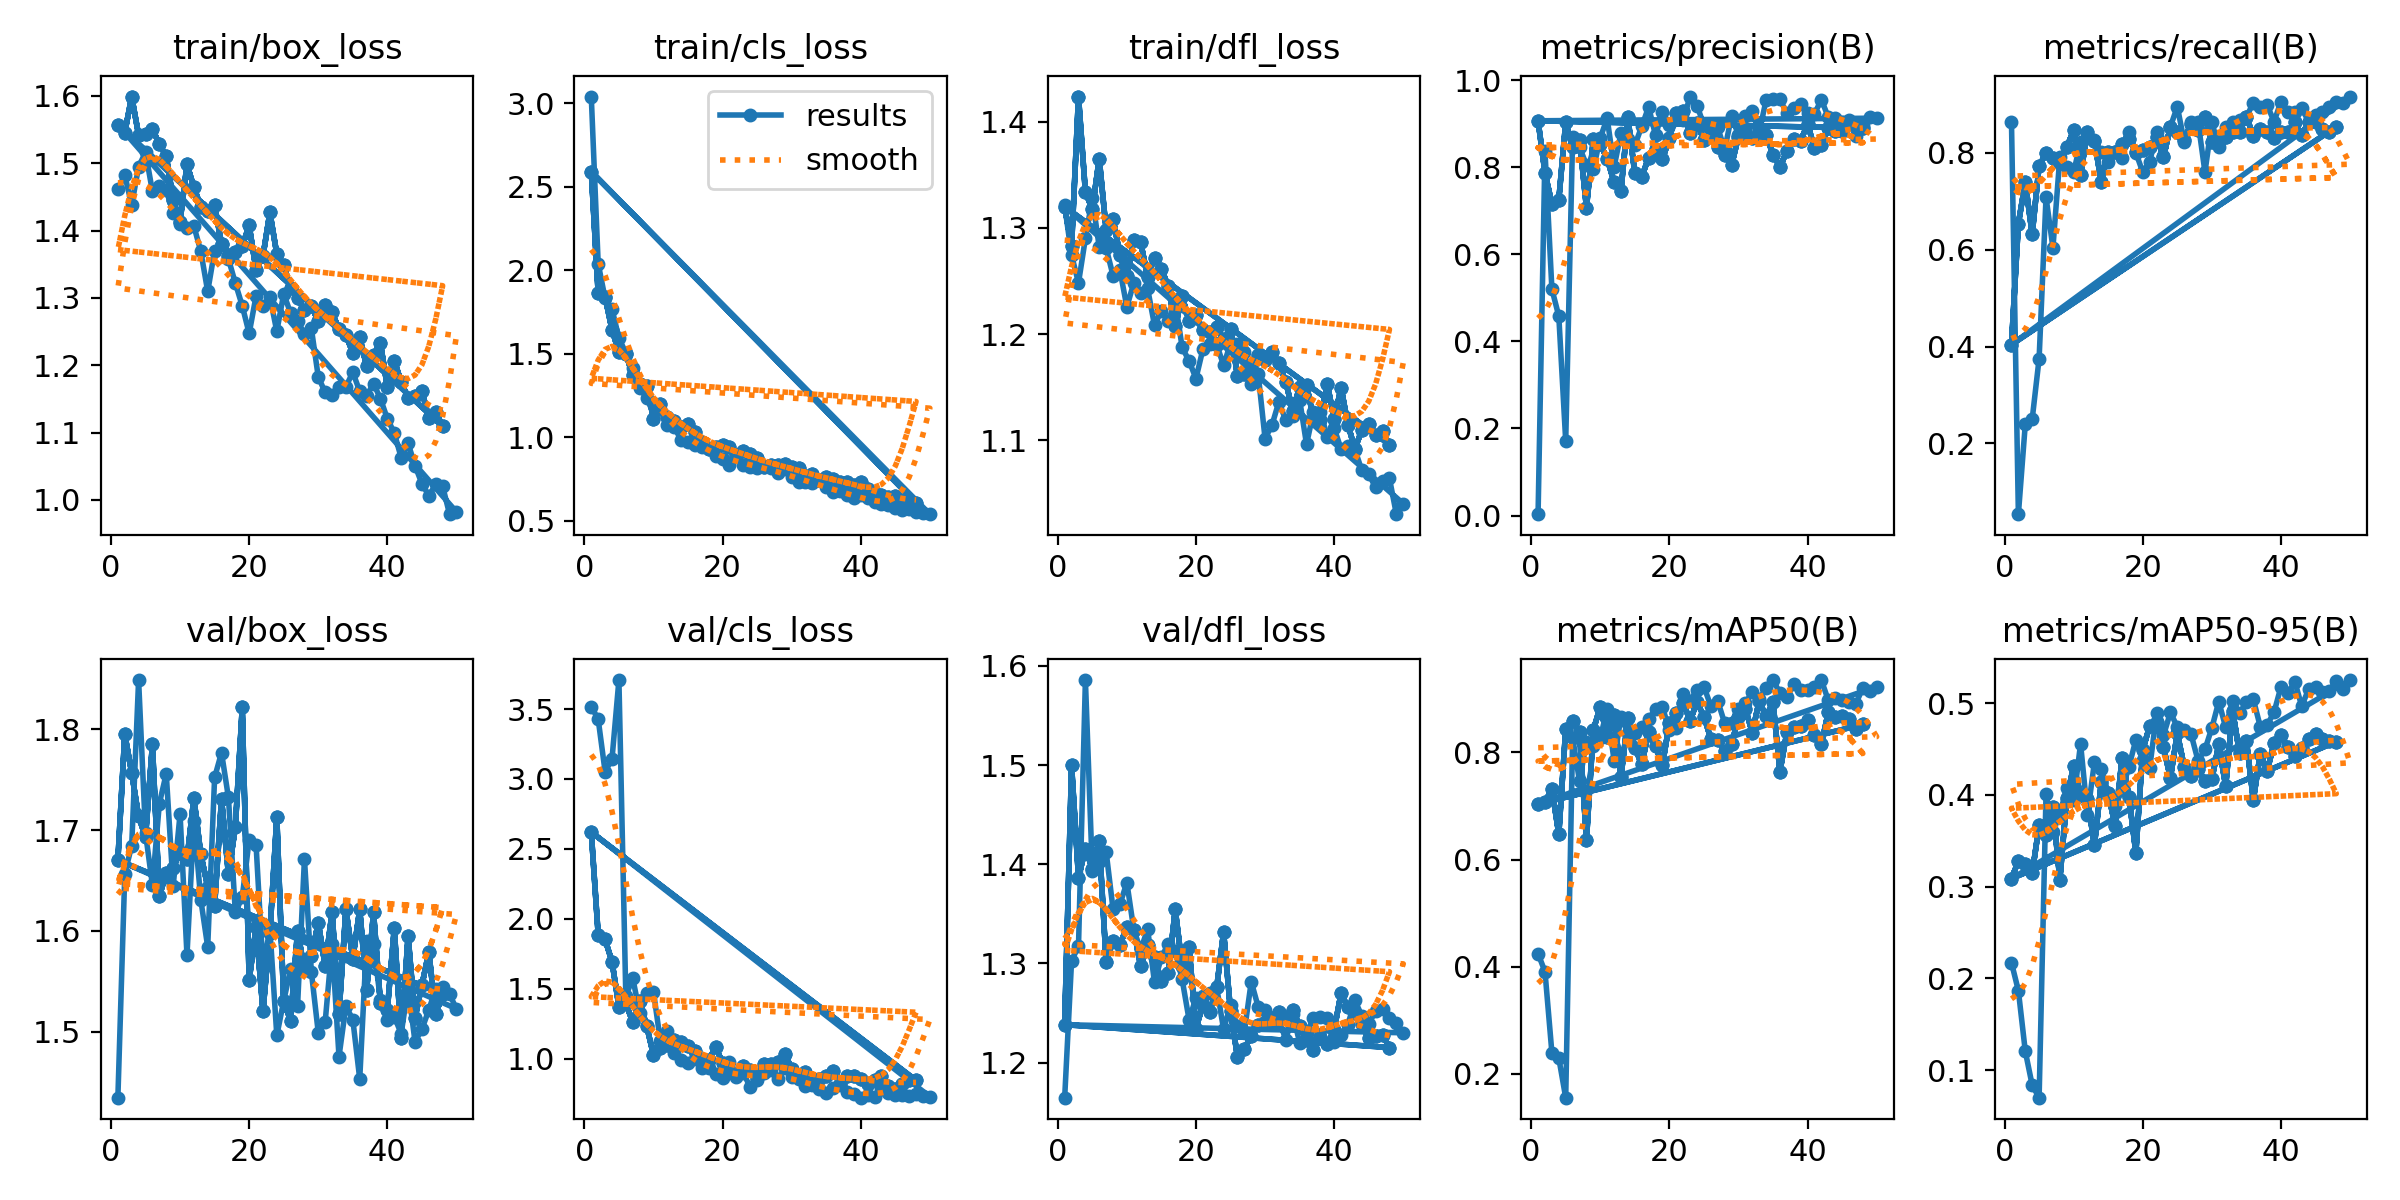

Source data for this figure (header and first rows):
epoch, train/box_loss, train/cls_loss, train/dfl_loss, metrics/precision(B), metrics/recall(B), metrics/mAP50(B), metrics/mAP50-95(B), val/box_loss, val/cls_loss, val/dfl_loss, lr/pg0, lr/pg1, lr/pg2
1, 1.462, 3.041, 1.321, 0.00322, 0.8646, 0.4241, 0.2172, 1.435, 3.518, 1.165, 0.00042, 0.00042, 0.00042
2, 1.482, 2.041, 1.274, 0.8364, 0.05342, 0.3906, 0.1866, 1.656, 3.427, 1.303, 0.000843, 0.000843, 0.000843
3, 1.438, 1.832, 1.248, 0.52, 0.2396, 0.2392, 0.1207, 1.685, 3.053, 1.317, 0.001249, 0.001249, 0.001249
4, 1.495, 1.77, 1.29, 0.4577, 0.25, 0.2292, 0.0837, 1.849, 3.143, 1.586, 0.001637, 0.001637, 0.001637
5, 1.516, 1.593, 1.328, 0.171, 0.375, 0.1552, 0.07012, 1.697, 3.707, 1.394, 0.001842, 0.001842, 0.001842
6, 1.458, 1.507, 1.282, 0.8697, 0.7083, 0.8278, 0.4007, 1.645, 1.446, 1.402, 0.001802, 0.001802, 0.001802
7, 1.467, 1.414, 1.281, 0.8455, 0.6042, 0.746, 0.3598, 1.726, 1.577, 1.413, 0.001762, 0.001762, 0.001762
8, 1.46, 1.296, 1.255, 0.8052, 0.7917, 0.8198, 0.3789, 1.756, 1.329, 1.355, 0.001723, 0.001723, 0.001723
9, 1.426, 1.238, 1.26, 0.7956, 0.7703, 0.8127, 0.4078, 1.644, 1.468, 1.36, 0.001683, 0.001683, 0.001683
10, 1.41, 1.208, 1.226, 0.8672, 0.7604, 0.8276, 0.3942, 1.716, 1.48, 1.381, 0.001644, 0.001644, 0.001644
11, 1.404, 1.172, 1.248, 0.9122, 0.8229, 0.8805, 0.4557, 1.576, 1.126, 1.334, 0.001604, 0.001604, 0.001604
12, 1.407, 1.073, 1.239, 0.8, 0.8332, 0.7844, 0.3785, 1.709, 1.197, 1.313, 0.001564, 0.001564, 0.001564
13, 1.369, 1.059, 1.243, 0.8783, 0.8267, 0.8672, 0.4353, 1.631, 1.044, 1.335, 0.001525, 0.001525, 0.001525
14, 1.31, 0.9867, 1.208, 0.8656, 0.8021, 0.8355, 0.4287, 1.584, 0.9919, 1.281, 0.001485, 0.001485, 0.001485
15, 1.37, 0.9718, 1.222, 0.85, 0.7812, 0.8371, 0.4017, 1.752, 0.9728, 1.307, 0.001446, 0.001446, 0.001446
16, 1.381, 0.9523, 1.212, 0.8936, 0.8021, 0.8475, 0.3878, 1.777, 1.002, 1.319, 0.001406, 0.001406, 0.001406
17, 1.358, 0.9401, 1.231, 0.9381, 0.789, 0.8619, 0.4052, 1.732, 0.9303, 1.313, 0.001366, 0.001366, 0.001366
18, 1.322, 0.9347, 1.188, 0.8727, 0.8438, 0.8819, 0.4308, 1.618, 0.9341, 1.284, 0.001327, 0.001327, 0.001327
19, 1.288, 0.8914, 1.175, 0.9276, 0.8007, 0.8847, 0.46, 1.633, 0.8939, 1.243, 0.001287, 0.001287, 0.001287
20, 1.247, 0.8684, 1.158, 0.8976, 0.7604, 0.8416, 0.4382, 1.69, 0.8653, 1.265, 0.001248, 0.001248, 0.001248
21, 1.303, 0.833, 1.186, 0.9107, 0.7812, 0.8459, 0.4291, 1.685, 0.9757, 1.267, 0.001208, 0.001208, 0.001208
22, 1.288, 0.8865, 1.191, 0.9086, 0.8438, 0.9083, 0.4888, 1.563, 0.8677, 1.27, 0.001168, 0.001168, 0.001168
23, 1.302, 0.8331, 1.19, 0.9621, 0.7934, 0.8965, 0.4648, 1.602, 0.8989, 1.276, 0.001129, 0.001129, 0.001129
24, 1.25, 0.8246, 1.171, 0.9415, 0.8542, 0.9172, 0.4898, 1.496, 0.7966, 1.233, 0.001089, 0.001089, 0.001089
25, 1.306, 0.8151, 1.191, 0.8959, 0.8958, 0.9232, 0.474, 1.53, 0.8477, 1.258, 0.00105, 0.00105, 0.00105
26, 1.277, 0.8311, 1.191, 0.8713, 0.8229, 0.8865, 0.4703, 1.562, 0.8969, 1.237, 0.00101, 0.00101, 0.00101
27, 1.266, 0.817, 1.183, 0.8913, 0.8646, 0.8962, 0.4659, 1.525, 0.9194, 1.231, 0.0009704, 0.0009704, 0.0009704
28, 1.247, 0.7874, 1.153, 0.8397, 0.8646, 0.8548, 0.4372, 1.671, 0.8549, 1.282, 0.0009308, 0.0009308, 0.0009308
29, 1.255, 0.813, 1.163, 0.9172, 0.7604, 0.8555, 0.4494, 1.559, 0.9373, 1.256, 0.0008912, 0.0008912, 0.0008912
30, 1.183, 0.7622, 1.102, 0.8735, 0.8631, 0.882, 0.473, 1.499, 0.8702, 1.253, 0.0008516, 0.0008516, 0.0008516
31, 1.16, 0.7303, 1.114, 0.9169, 0.8125, 0.8923, 0.5016, 1.51, 0.856, 1.239, 0.000812, 0.000812, 0.000812
32, 1.156, 0.7344, 1.136, 0.9285, 0.8542, 0.9128, 0.4735, 1.587, 0.8019, 1.244, 0.0007724, 0.0007724, 0.0007724
33, 1.168, 0.7251, 1.119, 0.8796, 0.8646, 0.8994, 0.5024, 1.475, 0.8155, 1.223, 0.0007328, 0.0007328, 0.0007328
34, 1.168, 0.7422, 1.123, 0.9542, 0.8675, 0.9204, 0.4887, 1.525, 0.7804, 1.249, 0.0006932, 0.0006932, 0.0006932
35, 1.19, 0.705, 1.138, 0.9567, 0.875, 0.9352, 0.5011, 1.512, 0.7535, 1.22, 0.0006536, 0.0006536, 0.0006536
36, 1.161, 0.6716, 1.096, 0.9559, 0.9034, 0.9112, 0.5041, 1.453, 0.7902, 1.229, 0.000614, 0.000614, 0.000614
37, 1.155, 0.6793, 1.127, 0.9234, 0.8958, 0.9033, 0.4744, 1.59, 0.8128, 1.245, 0.0005744, 0.0005744, 0.0005744
38, 1.173, 0.6554, 1.127, 0.935, 0.8994, 0.9276, 0.4761, 1.587, 0.7635, 1.246, 0.0005348, 0.0005348, 0.0005348
39, 1.15, 0.6353, 1.103, 0.9442, 0.8646, 0.9159, 0.4901, 1.531, 0.7449, 1.245, 0.0004952, 0.0004952, 0.0004952
40, 1.12, 0.6522, 1.111, 0.9248, 0.9062, 0.9173, 0.5177, 1.512, 0.7216, 1.22, 0.0004556, 0.0004556, 0.0004556
41, 1.099, 0.6377, 1.092, 0.9224, 0.8854, 0.9222, 0.5106, 1.515, 0.7383, 1.228, 0.000416, 0.000416, 0.000416
42, 1.063, 0.615, 1.094, 0.955, 0.8851, 0.9353, 0.5234, 1.498, 0.7264, 1.238, 0.0003764, 0.0003764, 0.0003764
43, 1.084, 0.5999, 1.091, 0.9146, 0.8928, 0.8972, 0.4966, 1.544, 0.7818, 1.263, 0.0003368, 0.0003368, 0.0003368
44, 1.051, 0.5944, 1.072, 0.9134, 0.8646, 0.901, 0.5151, 1.49, 0.7535, 1.247, 0.0002972, 0.0002972, 0.0002972
45, 1.024, 0.5795, 1.068, 0.9035, 0.8779, 0.8988, 0.5173, 1.502, 0.7402, 1.239, 0.0002576, 0.0002576, 0.0002576
46, 1.006, 0.564, 1.056, 0.9093, 0.8854, 0.8945, 0.512, 1.522, 0.7431, 1.252, 0.000218, 0.000218, 0.000218
47, 1.023, 0.5684, 1.062, 0.8716, 0.8958, 0.8914, 0.5137, 1.543, 0.731, 1.254, 0.0001784, 0.0001784, 0.0001784
48, 1.02, 0.5537, 1.064, 0.8968, 0.9062, 0.9208, 0.5244, 1.544, 0.7465, 1.245, 0.0001388, 0.0001388, 0.0001388
49, 0.9788, 0.548, 1.03, 0.9155, 0.903, 0.9156, 0.5154, 1.537, 0.735, 1.239, 9.92e-05, 9.92e-05, 9.92e-05
50, 0.9821, 0.5402, 1.04, 0.9124, 0.9167, 0.923, 0.5251, 1.523, 0.7285, 1.23, 5.96e-05, 5.96e-05, 5.96e-05
1, 1.557, 2.592, 1.32, 0.9065, 0.4039, 0.7037, 0.3088, 1.67, 2.62, 1.238, 0.000659, 0.000659, 0.000659
2, 1.546, 1.863, 1.283, 0.787, 0.6541, 0.7075, 0.3278, 1.795, 1.888, 1.5, 0.001299, 0.001299, 0.001299
3, 1.599, 1.841, 1.424, 0.7161, 0.7396, 0.7321, 0.325, 1.757, 1.853, 1.387, 0.001913, 0.001913, 0.001913
4, 1.542, 1.645, 1.334, 0.7251, 0.632, 0.6472, 0.3145, 1.714, 1.694, 1.415, 0.001881, 0.001881, 0.001881
5, 1.543, 1.51, 1.318, 0.9028, 0.7739, 0.844, 0.3669, 1.693, 1.373, 1.396, 0.001842, 0.001842, 0.001842
6, 1.551, 1.501, 1.365, 0.8457, 0.7991, 0.858, 0.3559, 1.785, 1.395, 1.424, 0.001802, 0.001802, 0.001802
7, 1.528, 1.373, 1.298, 0.8634, 0.7903, 0.8383, 0.3862, 1.634, 1.263, 1.302, 0.001762, 0.001762, 0.001762
8, 1.51, 1.318, 1.309, 0.707, 0.7791, 0.6362, 0.3074, 1.657, 1.412, 1.322, 0.001723, 0.001723, 0.001723
9, 1.446, 1.31, 1.274, 0.8644, 0.8125, 0.8421, 0.3963, 1.663, 1.236, 1.319, 0.001683, 0.001683, 0.001683
10, 1.413, 1.113, 1.254, 0.8531, 0.8467, 0.8854, 0.4316, 1.679, 1.028, 1.337, 0.001644, 0.001644, 0.001644
... 134 more rows
